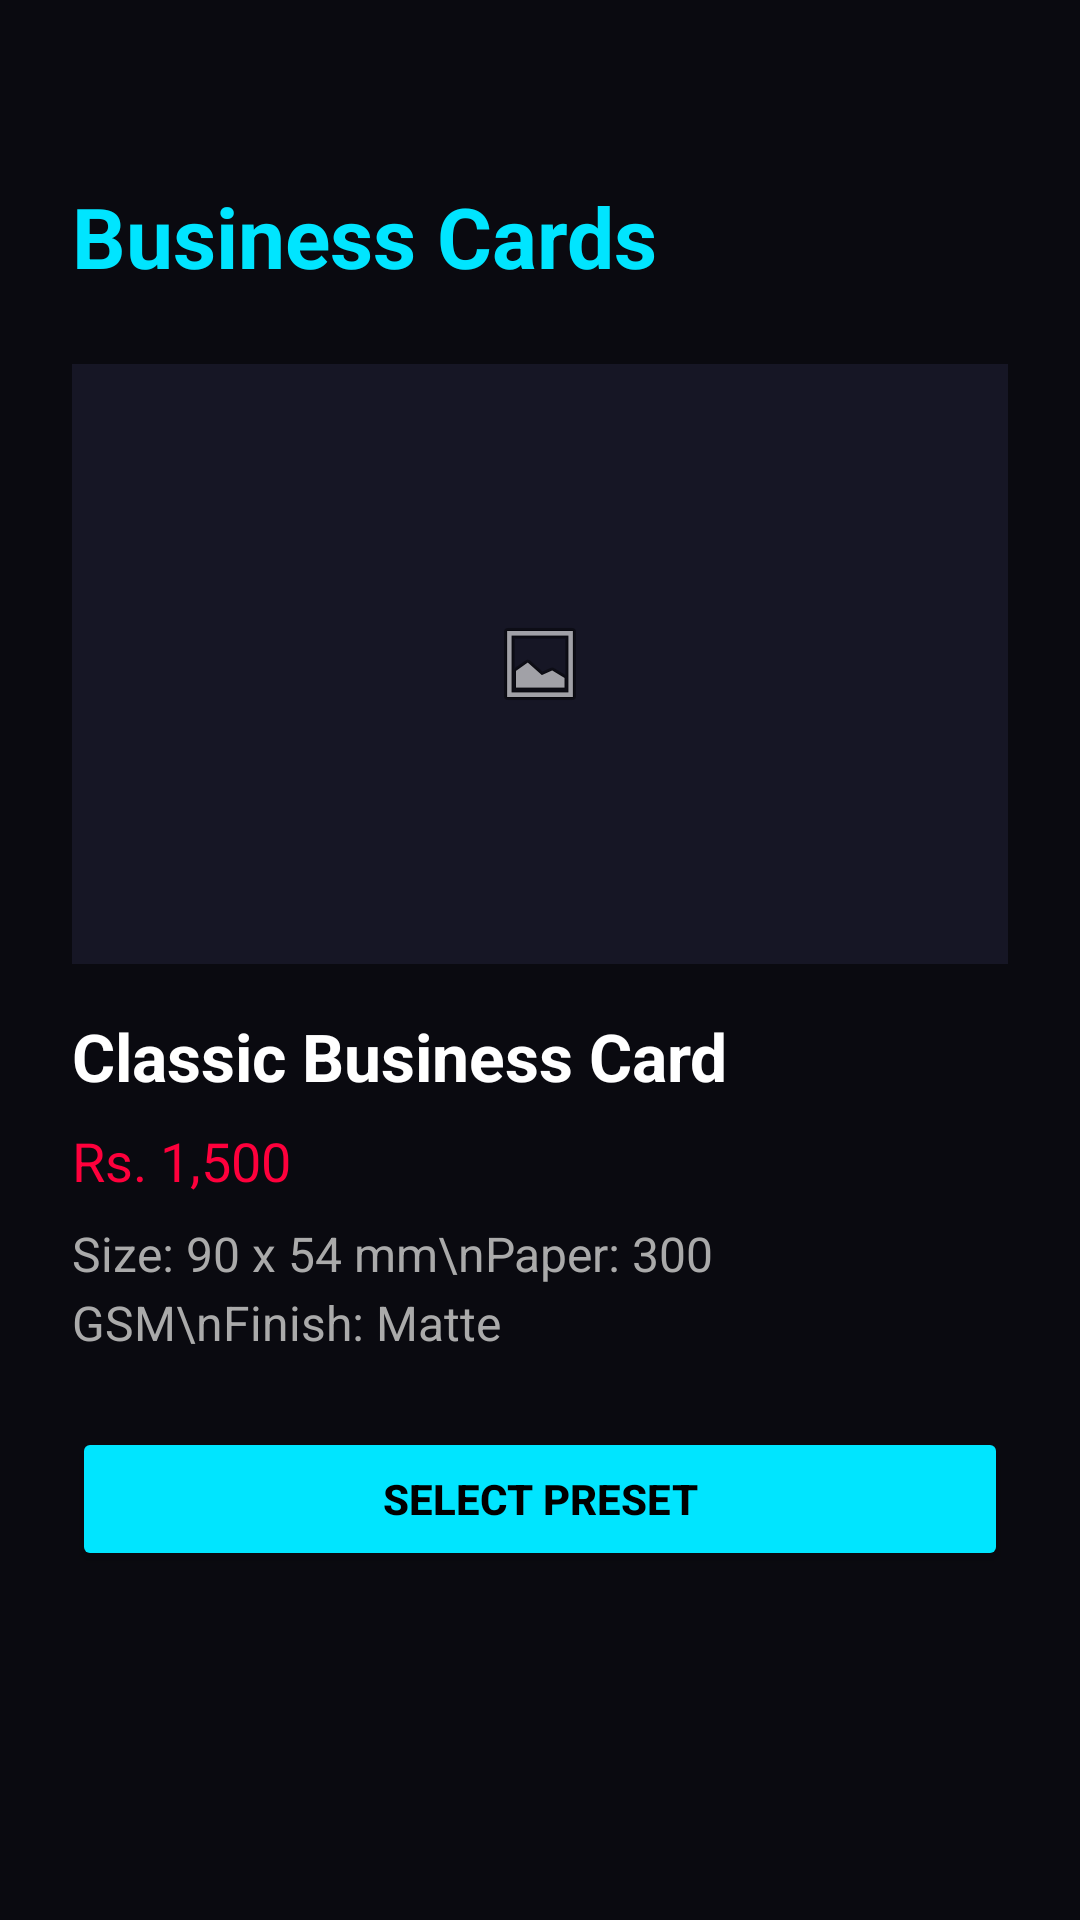

Write the Android layout XML for this screen, with the resource values it uses.
<!-- AndroidManifest.xml: application theme Theme.PrintXpress -->
<!-- res/layout/activity_product_preset.xml -->
<?xml version="1.0" encoding="utf-8"?>
<RelativeLayout xmlns:android="http://schemas.android.com/apk/res/android"
    android:layout_width="match_parent"
    android:layout_height="match_parent"
    android:background="#0A0A10">

    <ScrollView
        android:layout_width="match_parent"
        android:layout_height="match_parent"
        android:paddingStart="24dp"
        android:paddingEnd="24dp"
        android:paddingBottom="24dp"
        android:paddingTop="60dp">

        <LinearLayout
            android:layout_width="match_parent"
            android:layout_height="wrap_content"
            android:orientation="vertical">

            <TextView
                android:id="@+id/tvProductTitle"
                android:layout_width="match_parent"
                android:layout_height="wrap_content"
                android:text="Business Cards"
                android:textSize="28sp"
                android:textStyle="bold"
                android:textColor="#00E5FF"
                android:layout_marginBottom="24dp"/>

            
            <ImageView
                android:layout_width="match_parent"
                android:id="@+id/ivPresetImage"
                android:layout_height="200dp"
                android:src="@android:drawable/ic_menu_gallery"
                android:background="#161625"
                android:scaleType="centerInside"
                android:layout_marginBottom="16dp"/>

            
            <TextView
                android:id="@+id/tvPresetName"
                android:layout_width="match_parent"
                android:layout_height="wrap_content"
                android:text="Classic Business Card"
                android:textSize="22sp"
                android:textStyle="bold"
                android:textColor="#FFFFFF"
                android:layout_marginBottom="8dp"/>

            <TextView
                android:id="@+id/tvPresetPrice"
                android:layout_width="match_parent"
                android:layout_height="wrap_content"
                android:text="Rs. 1,500"
                android:textSize="18sp"
                android:textColor="#FF003C"
                android:layout_marginBottom="8dp"/>

            <TextView
                android:id="@+id/tvPresetSpecs"
                android:layout_width="match_parent"
                android:layout_height="wrap_content"
                android:text="Size: 90 x 54 mm\nPaper: 300 GSM\nFinish: Matte"
                android:textSize="16sp"
                android:textColor="#AAAAAA"
                android:lineSpacingExtra="4dp"
                android:layout_marginBottom="24dp"/>

            <androidx.appcompat.widget.AppCompatButton
                android:id="@+id/btnSelectPreset"
                android:layout_width="match_parent"
                android:layout_height="wrap_content"
                android:text="SELECT PRESET"
                android:textColor="#000000"
                android:backgroundTint="#00E5FF"
                android:padding="12dp"
                android:textStyle="bold"/>
        </LinearLayout>
    </ScrollView>
</RelativeLayout>
<!-- resources referenced by this layout -->
<resources>
  <style name="Theme.PrintXpress" parent="Base.Theme.PrintXpress" />
  <style name="Base.Theme.PrintXpress" parent="Theme.MaterialComponents.DayNight.NoActionBar">
          
          <item name="colorPrimary">@color/cyber_cyan</item>
          <item name="colorPrimaryVariant">@color/cyber_purple</item>
          <item name="colorOnPrimary">@color/white</item>
          <item name="colorSecondary">@color/cyber_pink</item>
  
          
          <item name="android:windowBackground">@color/cyber_light_bg</item>
          <item name="colorSurface">@color/cyber_card_light</item>
          <item name="android:textColor">@color/black</item>
      </style>
  <color name="cyber_cyan">#00E5FF</color>
  <color name="cyber_purple">#9D00FF</color>
  <color name="white">#FFFFFFFF</color>
  <color name="cyber_pink">#FF003C</color>
  <color name="cyber_light_bg">#F4F4FA</color>
  <color name="cyber_card_light">#FFFFFF</color>
  <color name="black">#FF000000</color>
</resources>
